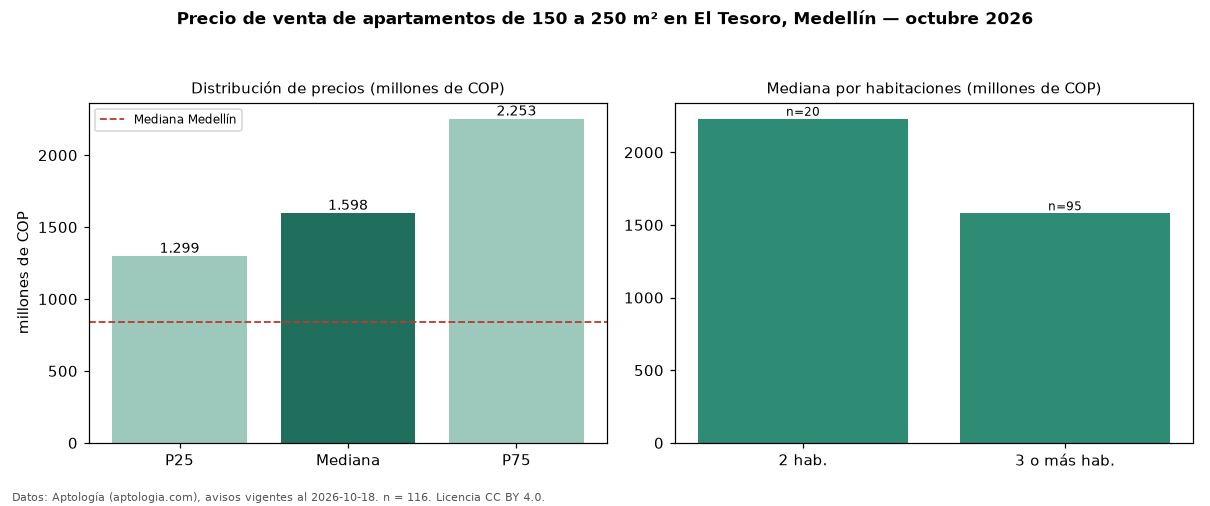

Data behind this chart, as committed beside it:
seccion, metrica, valor, moneda, n
filtro, area5, de 150 a 250 m², , 116
precio, p25, 1298750000, COP, 116
precio, mediana, 1597500000, COP, 116
precio, p75, 2252768750, COP, 116
precio, minimo, 520000000, COP, 116
precio, maximo, 3800000000, COP, 116
m2, mediana_precio_m2, 8612637, COP, 114
m2, area_mediana_m2, 198.2, m2, 114
admin, mediana_admin_mes, 1230000, COP, 83
banos, mediana_banos, 4.0, , 
parqueadero, pct_con_parqueadero, 99.1, %, 116
estrato, estrato_mas_frecuente, 6, , 116
habitaciones, 2, 2230537500, COP, 20
habitaciones, 3+, 1580000000, COP, 95
ciudad, mediana_ciudad_referencia, 840000000, COP, 
ciudad, mediana_m2_ciudad, 7500000, COP, 
fuente, fecha_datos, 2026-10-18, , 
fuente, atribucion, https://www.aptologia.com/venta/medellin…, , 
fuente, licencia, CC BY 4.0, , 
